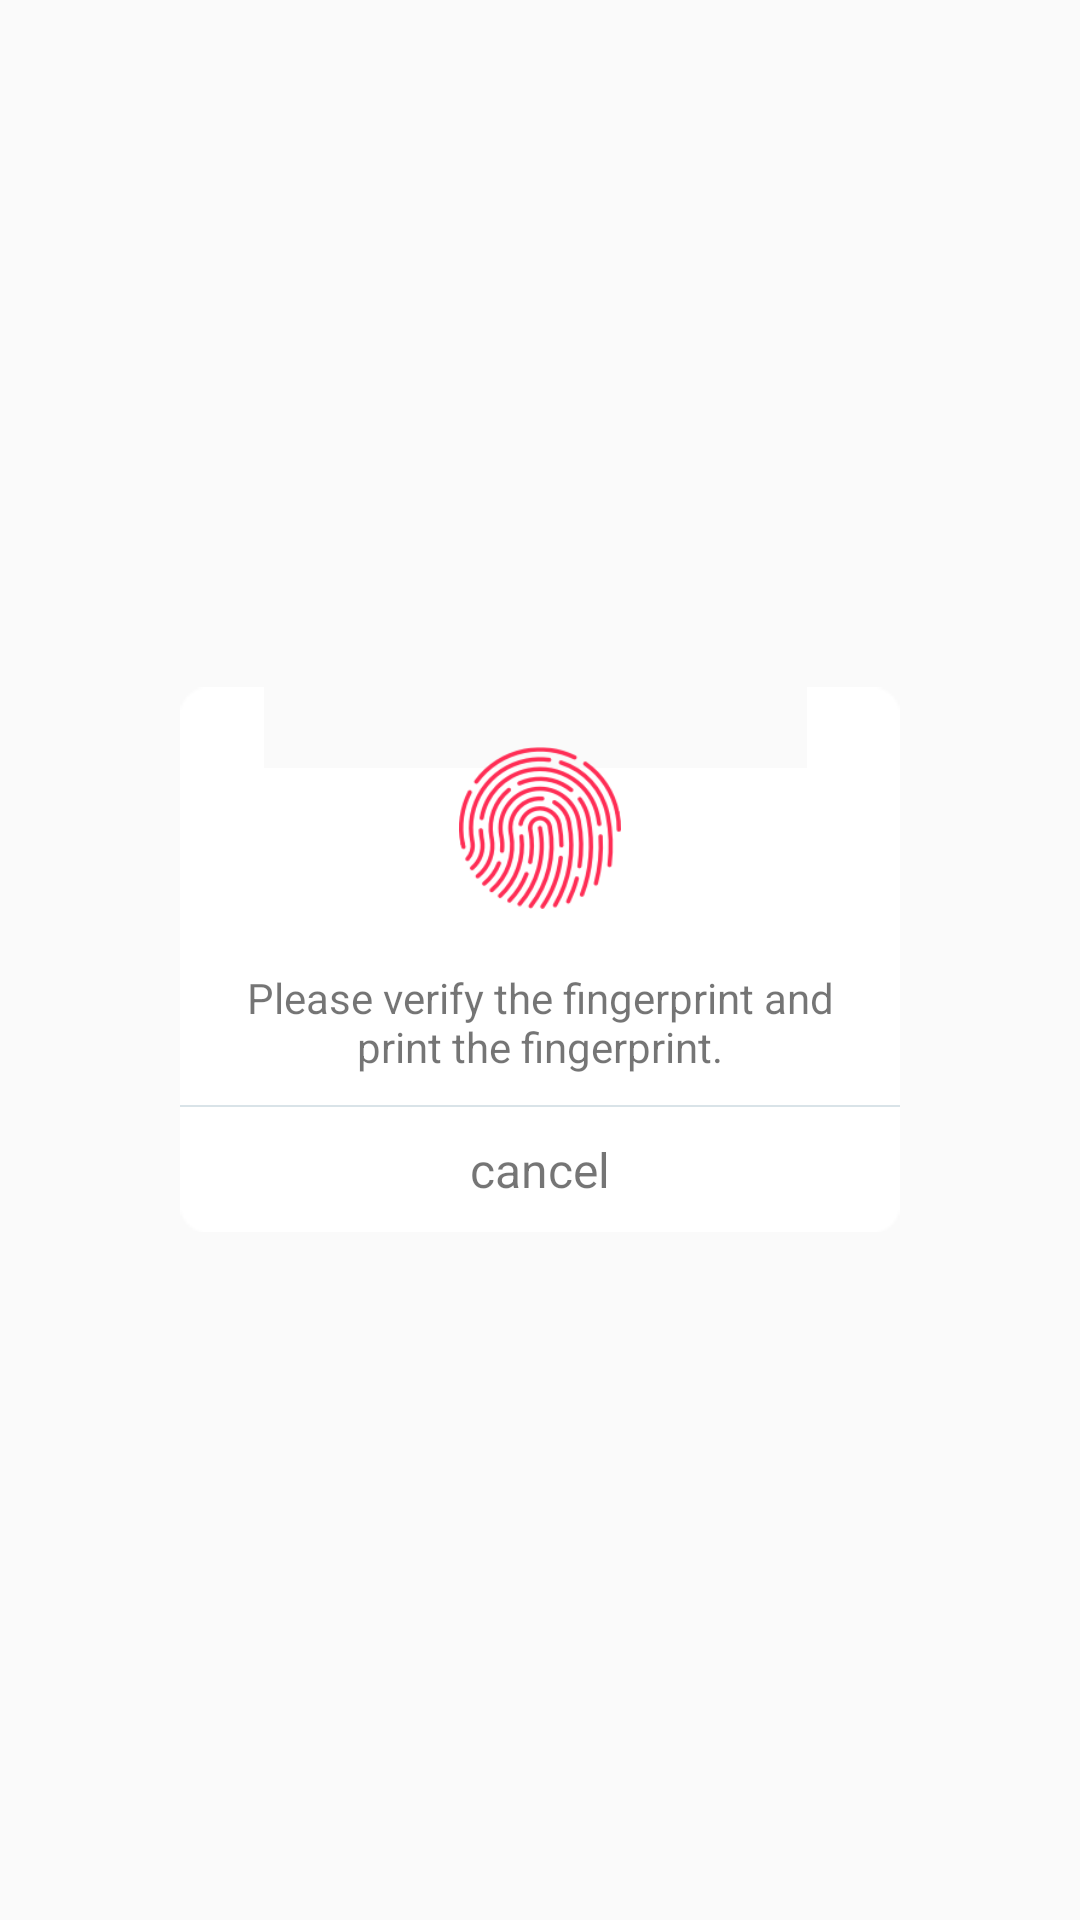

Reconstruct the res/layout file that produces this screen, plus the resources it refers to.
<!-- AndroidManifest.xml: application theme AppTheme -->
<!-- res/layout/layout_biometric_prompt_dialog.xml -->
<?xml version="1.0" encoding="utf-8"?>
<RelativeLayout xmlns:android="http://schemas.android.com/apk/res/android"
    android:id="@+id/root_view"
    android:layout_width="match_parent"
    android:layout_height="match_parent">
    <LinearLayout
        android:layout_width="240dp"
        android:layout_height="wrap_content"
        android:layout_centerInParent="true"
        android:gravity="center_horizontal"
        android:background="@drawable/dialog_background"
        android:orientation="vertical">

        <ImageView
            android:layout_width="54dp"
            android:layout_height="54dp"
            android:layout_marginTop="@dimen/dimen_20"
            android:src="@drawable/icon_fingerprint" />

        <TextView
            android:id="@+id/tv_state_explain"
            android:layout_width="match_parent"
            android:paddingLeft="@dimen/dimen_10"
            android:paddingRight="@dimen/dimen_10"
            android:gravity="center"
            android:layout_height="wrap_content"
            android:layout_marginTop="@dimen/dimen_20"
            android:text="@string/verification_for_login"
            android:textSize="14dp" />

        <View
            android:layout_width="match_parent"
            android:layout_height="0.5dp"
            android:layout_marginTop="@dimen/dimen_10"
            android:background="@color/lvDividerLine" />

        <TextView
            android:id="@+id/tv_cancel"
            android:layout_width="match_parent"
            android:layout_height="wrap_content"
            android:gravity="center"
            android:paddingBottom="@dimen/dimen_10"
            android:paddingTop="@dimen/dimen_10"
            android:text="@string/cancel"
            android:textSize="16dp" />
    </LinearLayout>

</RelativeLayout>
<!-- resources referenced by this layout -->
<resources>
  <color name="lvDividerLine">#d9e3e8</color>
  <dimen name="dimen_10">10dp</dimen>
  <dimen name="dimen_20">20dp</dimen>
  <!-- drawable icon_fingerprint: png bitmap (drawable, 18875 bytes) -->
  <string name="cancel">cancel</string>
  <string name="verification_for_login">Please verify the fingerprint and print the fingerprint.</string>
  <style name="AppTheme" parent="Theme.AppCompat.Light.DarkActionBar">
          
          <item name="colorPrimary">@color/colorPrimary</item>
          <item name="colorPrimaryDark">@color/colorPrimaryDark</item>
          <item name="colorAccent">@color/colorAccent</item>
      </style>
  <color name="colorPrimary">#3F51B5</color>
  <color name="colorPrimaryDark">#303F9F</color>
  <color name="colorAccent">#FF4081</color>
</resources>
